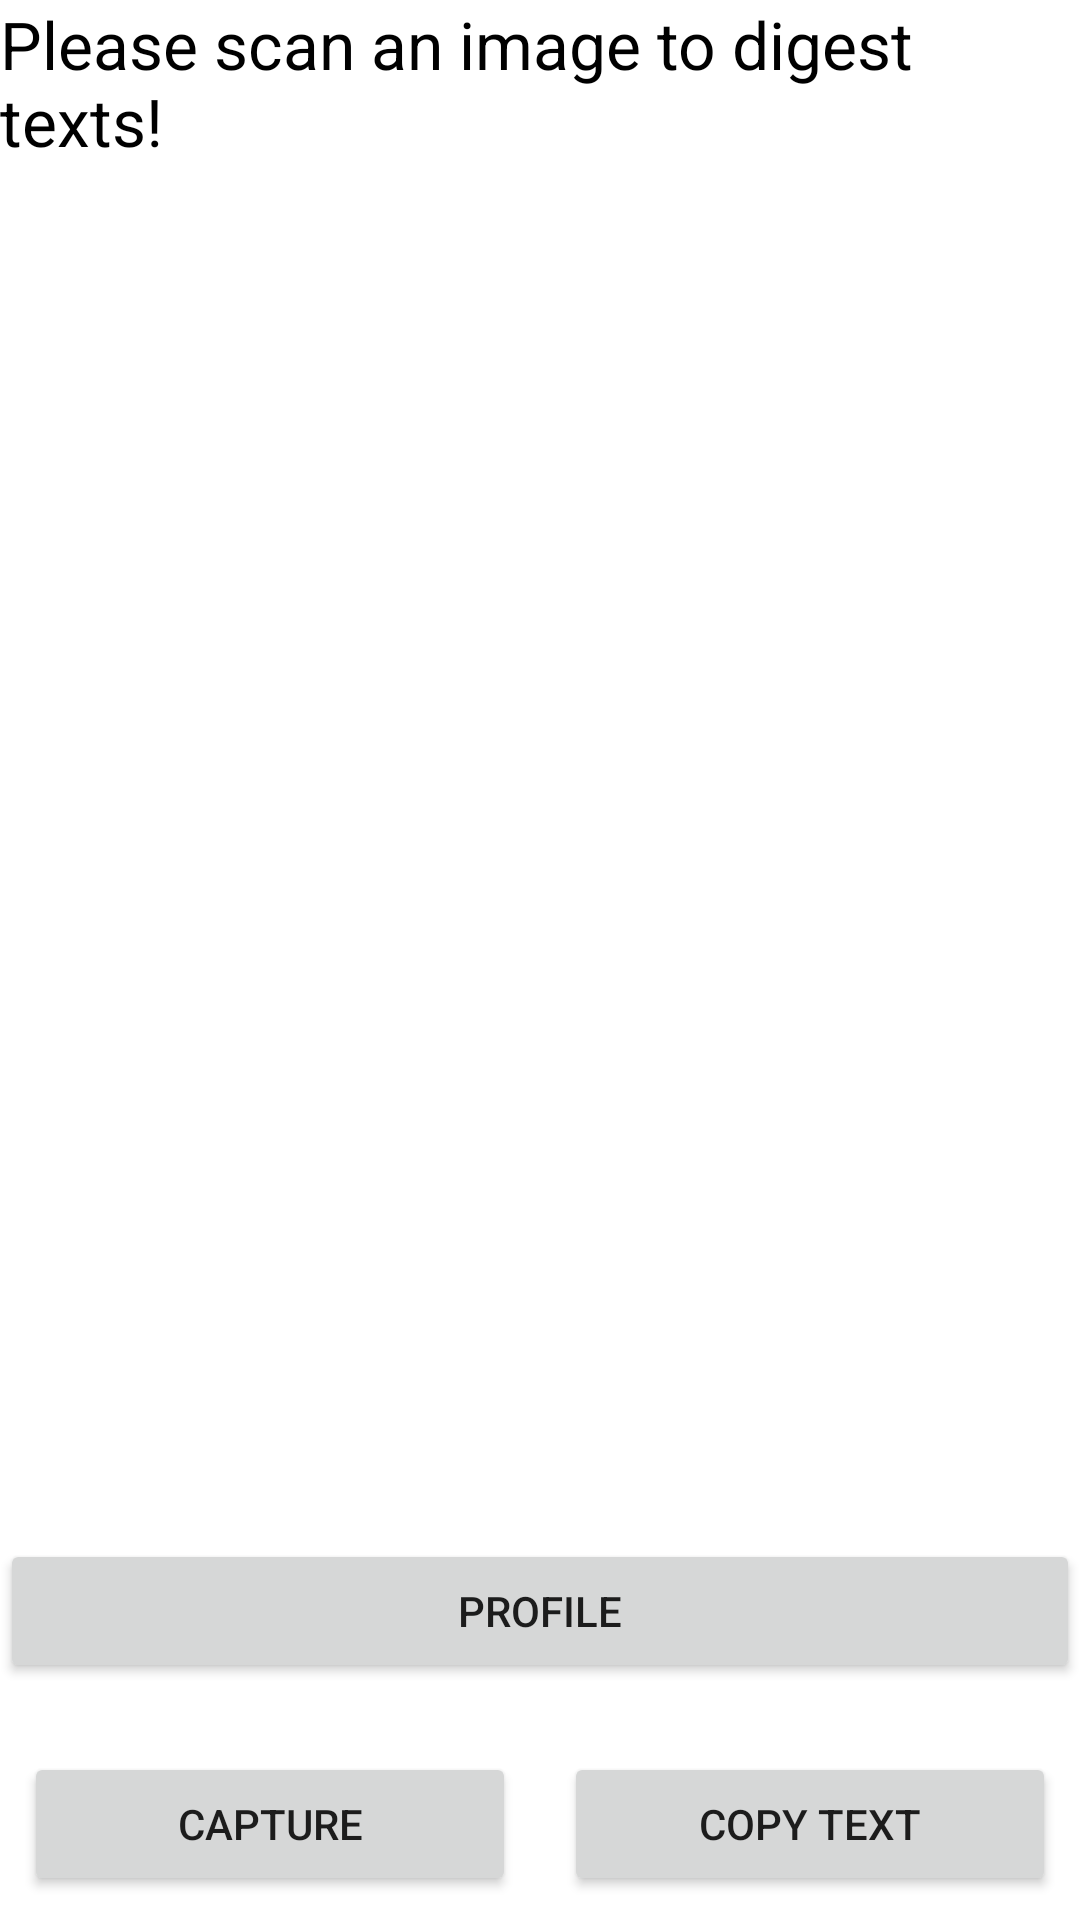

Produce the Android XML layout that renders to this screen, including the resource entries it uses.
<!-- AndroidManifest.xml: application theme Theme.Adaptithackathon -->
<!-- res/layout/activity_image_scanner.xml -->
<?xml version="1.0" encoding="utf-8"?>
<RelativeLayout xmlns:android="http://schemas.android.com/apk/res/android"
    xmlns:app="http://schemas.android.com/apk/res-auto"
    xmlns:tools="http://schemas.android.com/tools"
    android:layout_width="match_parent"
    android:layout_height="match_parent"
    tools:context=".ImageScanner">

    <TextView
        android:id="@+id/text_data"
        android:layout_width="match_parent"
        android:layout_height="wrap_content"
        android:text="Please scan an image to digest texts!"
        android:textColor="@color/black"
        android:textSize="22sp" />

    <ImageView
        android:id="@+id/image"
        android:layout_width="300dp"
        android:layout_height="300dp"
        android:layout_above="@+id/linear_holder"
        android:layout_alignParentTop="true"
        android:layout_centerHorizontal="true"
        android:layout_marginTop="373dp"
        android:layout_marginBottom="94dp"
        android:scaleType="centerCrop" />

    <LinearLayout
        android:id="@+id/linear_holder"
        android:layout_alignParentBottom="true"
        android:layout_width="match_parent"
        android:layout_height="wrap_content">
        <Button
            android:id="@+id/button_capture"
            android:layout_width="0dp"
            android:layout_height="wrap_content"
            android:layout_weight="1"
            android:text="Capture"
            android:layout_margin="8dp"/>
        <Button
            android:id="@+id/button_copy"
            android:layout_width="0dp"
            android:layout_height="wrap_content"
            android:layout_weight="1"
            android:text="Copy Text"
            android:layout_margin="8dp"/>

    </LinearLayout>

    <Button
        android:id="@+id/button"
        android:layout_width="match_parent"
        android:layout_height="wrap_content"
        android:layout_alignParentStart="true"
        android:layout_alignParentBottom="true"
        android:layout_marginBottom="79dp"
        android:text="Profile" />

</RelativeLayout>
<!-- resources referenced by this layout -->
<resources>
  <style name="Theme.Adaptithackathon" parent="Theme.MaterialComponents.DayNight.DarkActionBar">
          
          <item name="colorPrimary">@color/purple_500</item>
          <item name="colorPrimaryVariant">@color/purple_700</item>
          <item name="colorOnPrimary">@color/white</item>
          
          <item name="colorSecondary">@color/teal_200</item>
          <item name="colorSecondaryVariant">@color/teal_700</item>
          <item name="colorOnSecondary">@color/black</item>
          
          <item name="android:statusBarColor" tools:targetApi="l">?attr/colorPrimaryVariant</item>
          
      </style>
  <!-- not gathered from this repository: default colours our renderer supplied (Android Studio template values) -->
  <color name="purple_500">#FF6200EE</color>
  <color name="purple_700">#FF3700B3</color>
  <color name="teal_200">#FF03DAC5</color>
  <color name="teal_700">#FF018786</color>
  <color name="black">#FF000000</color>
  <color name="white">#FFFFFFFF</color>
</resources>
